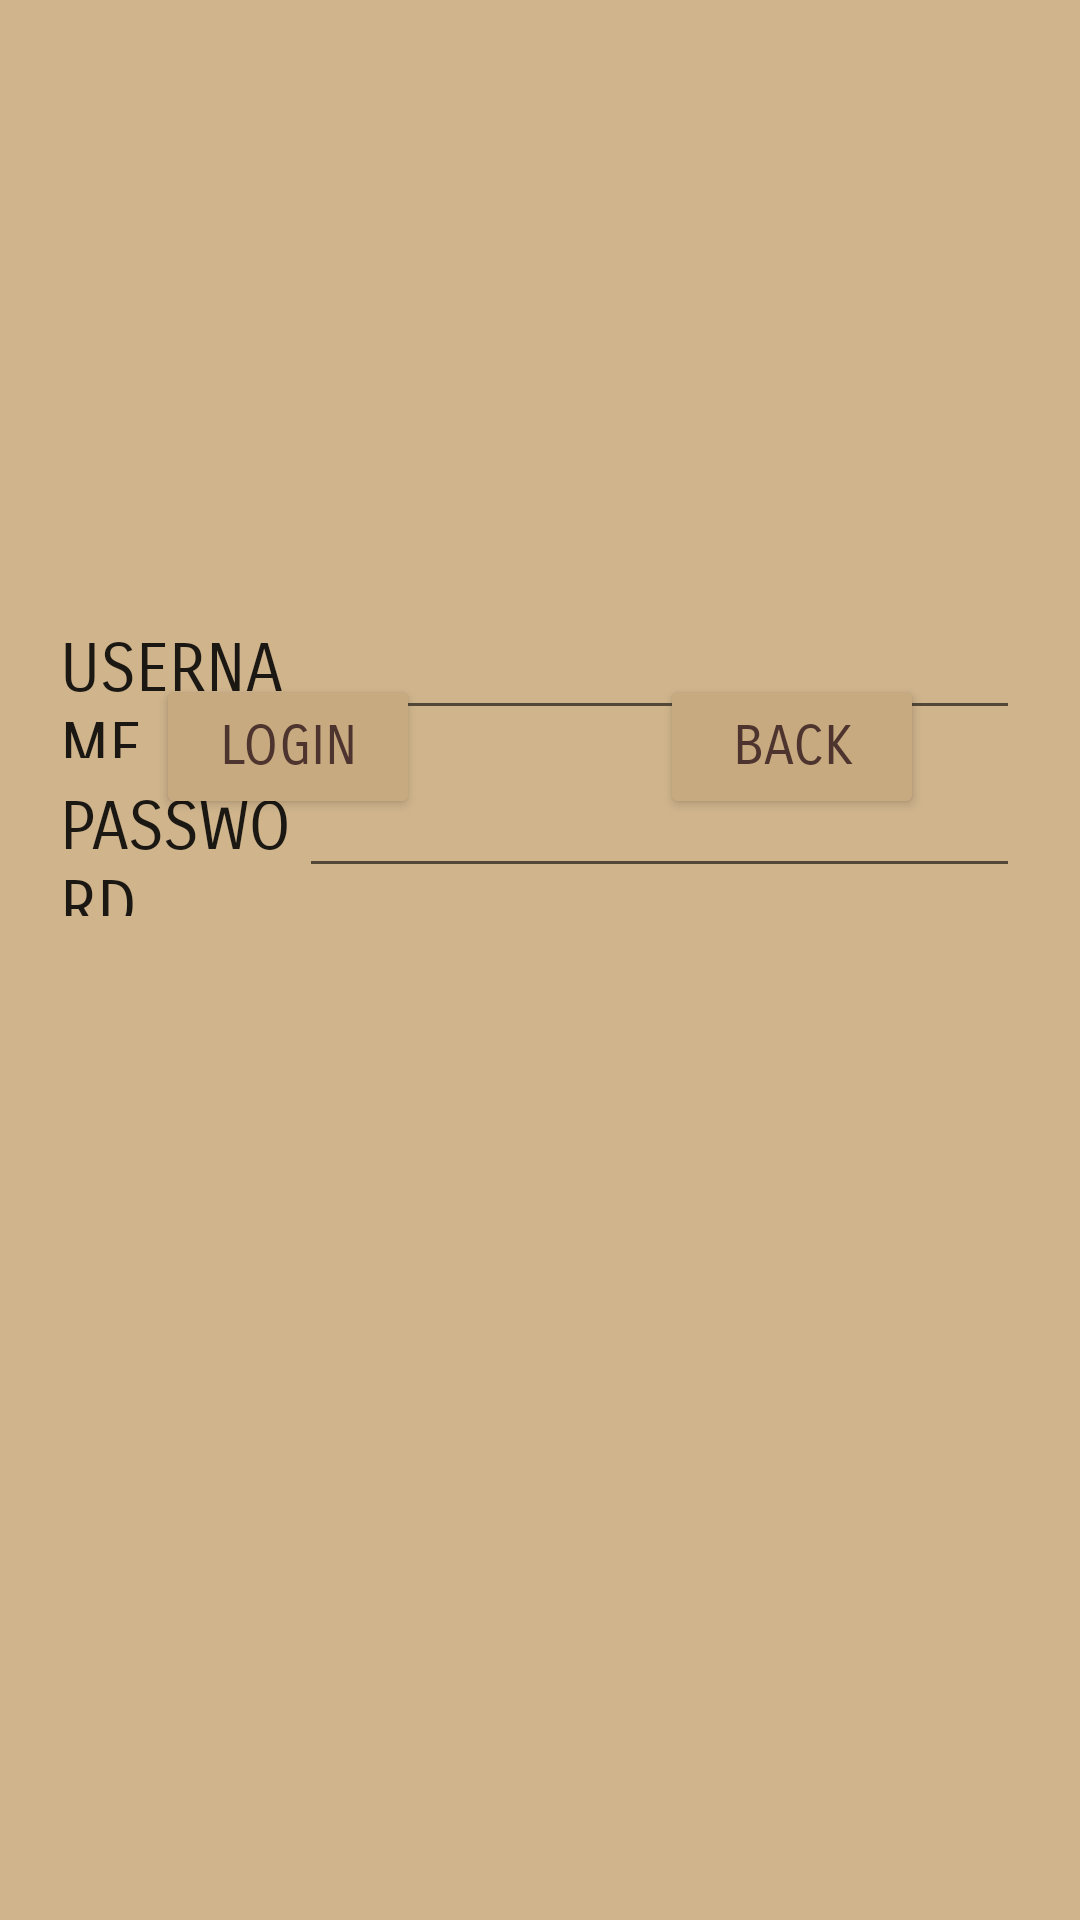

The Android layout XML behind this screen, and the referenced resources:
<!-- AndroidManifest.xml: application theme Theme.Fitnessa -->
<!-- res/layout/activity_login.xml -->
<?xml version="1.0" encoding="utf-8"?>
<androidx.constraintlayout.widget.ConstraintLayout xmlns:android="http://schemas.android.com/apk/res/android"
    xmlns:app="http://schemas.android.com/apk/res-auto"
    xmlns:tools="http://schemas.android.com/tools"
    android:layout_width="match_parent"
    android:layout_height="match_parent"
    android:background="#CFB48C"
    tools:context=".LoginActivity">

    <LinearLayout
        android:layout_width="match_parent"
        android:layout_height="wrap_content"
        android:layout_marginStart="20dp"
        android:layout_marginTop="200dp"
        android:layout_marginEnd="20dp"
        android:orientation="vertical"
        app:layout_constraintEnd_toEndOf="parent"
        app:layout_constraintStart_toStartOf="parent"
        app:layout_constraintTop_toTopOf="parent">

        <LinearLayout
            android:layout_width="match_parent"
            android:layout_height="wrap_content"
            android:orientation="horizontal">

            <TextView
                android:id="@+id/loginIdText"
                android:layout_width="wrap_content"
                android:layout_height="wrap_content"
                android:layout_weight="1"
                android:fontFamily="sans-serif-smallcaps"
                android:text="@string/username"
                android:textAppearance="@style/TextAppearance.AppCompat.Large" />

            <EditText
                android:id="@+id/loginId"
                android:layout_width="wrap_content"
                android:layout_height="wrap_content"
                android:layout_weight="1"
                android:ems="10"
                android:fontFamily="sans-serif-smallcaps"
                android:inputType="textPersonName"
                android:textAppearance="@style/TextAppearance.AppCompat.Large"
                tools:ignore="SpeakableTextPresentCheck" />
        </LinearLayout>

        <LinearLayout
            android:layout_width="match_parent"
            android:layout_height="wrap_content"
            android:orientation="horizontal">

            <TextView
                android:id="@+id/loginPasswordText"
                android:layout_width="wrap_content"
                android:layout_height="wrap_content"
                android:layout_weight="1"
                android:fontFamily="sans-serif-smallcaps"
                android:text="@string/password"
                android:textAppearance="@style/TextAppearance.AppCompat.Large" />

            <EditText
                android:id="@+id/loginPassword"
                android:layout_width="wrap_content"
                android:layout_height="wrap_content"
                android:layout_weight="1"
                android:ems="10"
                android:fontFamily="sans-serif-smallcaps"
                android:inputType="textPassword"
                android:textAppearance="@style/TextAppearance.AppCompat.Large"
                tools:ignore="SpeakableTextPresentCheck" />
        </LinearLayout>
    </LinearLayout>

    <Button
        android:id="@+id/loginBtn2"
        android:layout_width="wrap_content"
        android:layout_height="wrap_content"
        android:layout_marginStart="52dp"
        android:layout_marginBottom="367dp"
        android:backgroundTint="#C7AA7F"
        android:fontFamily="sans-serif-smallcaps"
        android:text="@string/login"
        android:textAppearance="@style/TextAppearance.AppCompat.Medium"
        android:textColor="#4E342E"
        app:backgroundTint="@null"
        app:layout_constraintBottom_toBottomOf="parent"
        app:layout_constraintStart_toStartOf="parent" />

    <Button
        android:id="@+id/backBtn"
        android:layout_width="wrap_content"
        android:layout_height="wrap_content"
        android:layout_marginEnd="52dp"
        android:layout_marginBottom="367dp"
        android:backgroundTint="#C7AA7F"
        android:fontFamily="sans-serif-smallcaps"
        android:text="@string/back"
        android:textAppearance="@style/TextAppearance.AppCompat.Medium"
        android:textColor="#4E342E"
        app:backgroundTint="@null"
        app:layout_constraintBottom_toBottomOf="parent"
        app:layout_constraintEnd_toEndOf="parent" />

</androidx.constraintlayout.widget.ConstraintLayout>
<!-- resources referenced by this layout -->
<resources>
  <string name="back">BACK</string>
  <string name="login">LOGIN</string>
  <string name="password">PASSWORD</string>
  <string name="username">USERNAME</string>
  <style name="Theme.Fitnessa" parent="Theme.MaterialComponents.DayNight.NoActionBar">
          
          <item name="colorPrimary">@color/purple_500</item>
          <item name="colorPrimaryVariant">@color/purple_700</item>
          <item name="colorOnPrimary">@color/white</item>
          
          <item name="colorSecondary">@color/teal_200</item>
          <item name="colorSecondaryVariant">@color/teal_700</item>
          <item name="colorOnSecondary">@color/black</item>
          
          <item name="android:statusBarColor" tools:targetApi="l">?attr/colorPrimaryVariant</item>
          
      </style>
  <!-- not gathered from this repository: default colours our renderer supplied (Android Studio template values) -->
  <color name="purple_500">#FF6200EE</color>
  <color name="purple_700">#FF3700B3</color>
  <color name="teal_200">#FF03DAC5</color>
  <color name="teal_700">#FF018786</color>
  <color name="black">#FF000000</color>
  <color name="white">#FFFFFFFF</color>
</resources>
